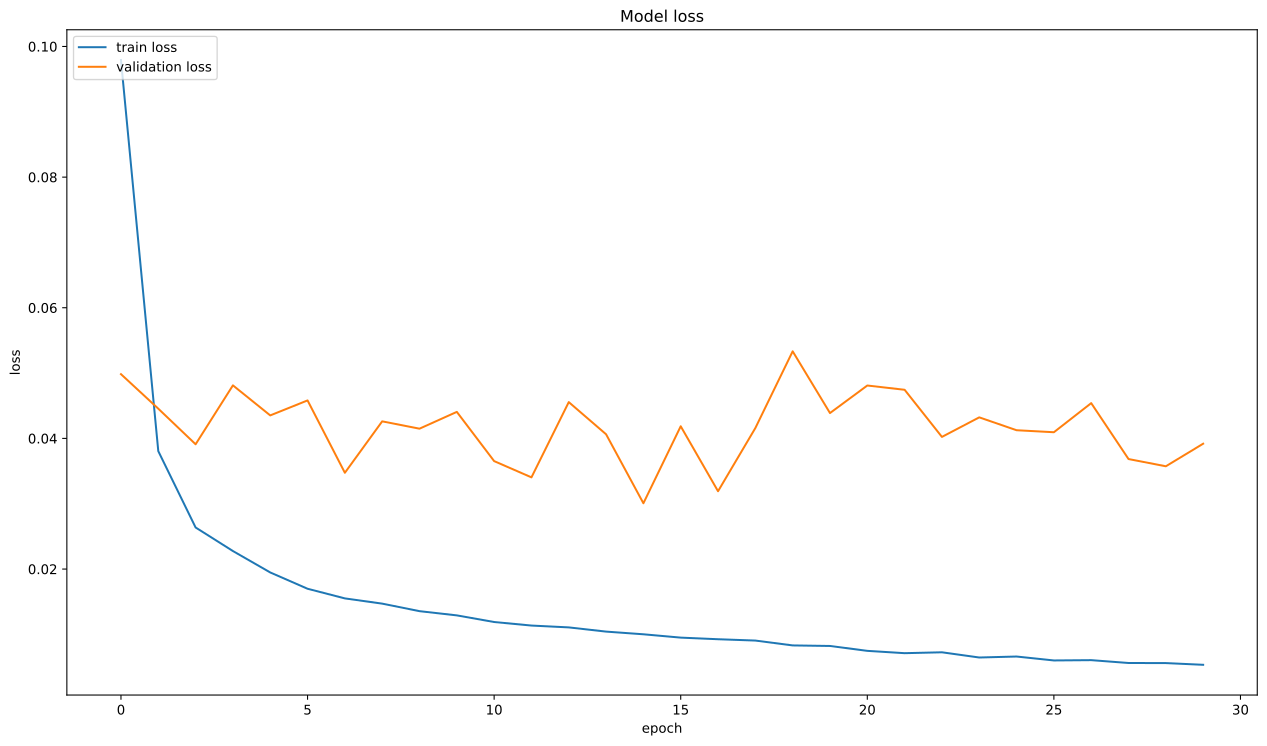

The file beside this chart, header and first rows:
, loss, val_loss
0, 0.09793, 0.04983
1, 0.03805, 0.04455
2, 0.02636, 0.0391
3, 0.02275, 0.04812
4, 0.01948, 0.04352
5, 0.01698, 0.04581
6, 0.0155, 0.03474
7, 0.0147, 0.04261
8, 0.01355, 0.04149
9, 0.01291, 0.04406
10, 0.01189, 0.03652
11, 0.01135, 0.03403
12, 0.01107, 0.04555
13, 0.01042, 0.04063
14, 0.01001, 0.03007
15, 0.009501, 0.04186
16, 0.009254, 0.03191
17, 0.00905, 0.04158
18, 0.008307, 0.05333
19, 0.008222, 0.04388
20, 0.007475, 0.0481
21, 0.007119, 0.04744
22, 0.007254, 0.04023
23, 0.006456, 0.04322
24, 0.006606, 0.04125
25, 0.006005, 0.04094
26, 0.006052, 0.0454
27, 0.005616, 0.03684
28, 0.005602, 0.03573
29, 0.00534, 0.03919
